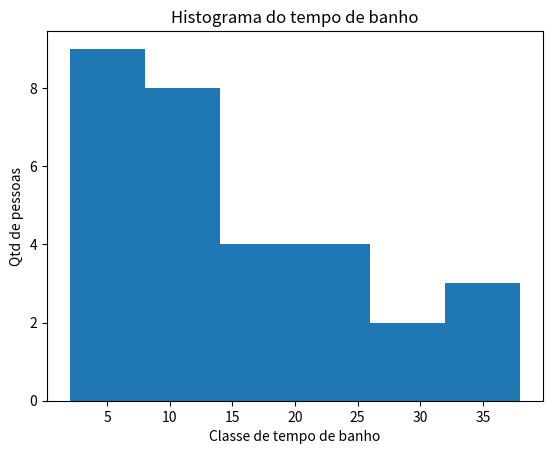

Write the Python code that produced this figure.
#(1) Carregamento das bibliotecas
import numpy as np
import matplotlib.pyplot as plt

#(2) Entradas de dados
data = [2, 3, 4, 5, 5, 5, 5, 6, 7, 8,
        8, 8, 9, 10, 10, 12, 12, 14, 14, 14,
        16, 20, 23, 25, 25, 28, 30, 32, 35, 38]

#(3) Processamento de dados
lenght = len(data)

# Determinação do numero de bins
k = 1 + 3.32 * np.log10(lenght)
k_final = np.round(k)

# Calculo do tamanho de cada classe
t = max(data) - min(data)
x = t/k_final

# Define o histograma
tabela = np.histogram(data, bins=int(k_final))
plt.hist(data, bins=int(k_final))

#(4) Resultados e visualizações
print(f"Quantidade de amostras: {lenght}\n"
      f"Numero de classes: {k}\n"
      f"Numero de classes (arredondado): {k_final}\n"
      f"Tamanho das classes: {x}")

print(tabela)
plt.title("Histograma do tempo de banho")
plt.ylabel("Qtd de pessoas")
plt.xlabel("Classe de tempo de banho")
plt.show()
